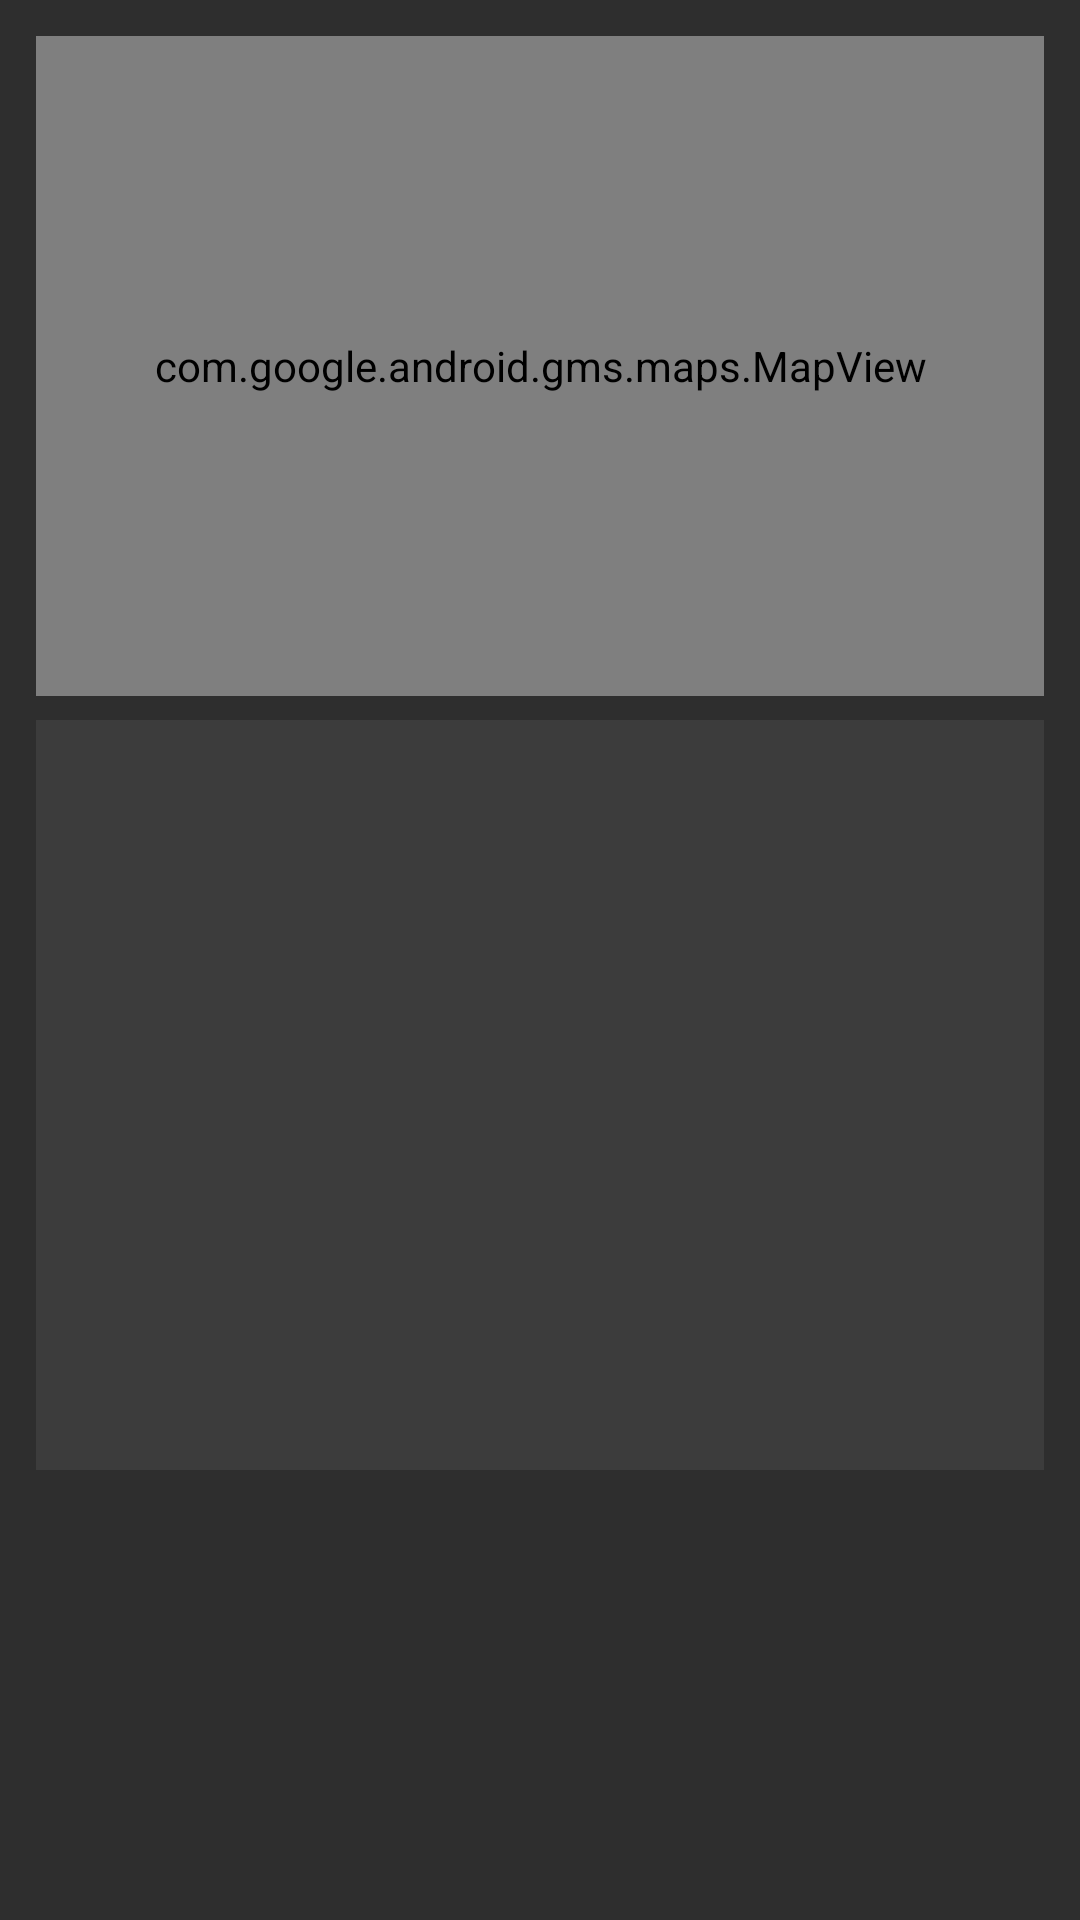

Android layout source for this screen:
<!-- AndroidManifest.xml: application theme AppTheme -->
<!-- res/layout/location_layout.xml -->
<LinearLayout
    xmlns:android="http://schemas.android.com/apk/res/android"
    android:layout_width="match_parent"
    android:layout_height="match_parent"
    android:orientation="vertical"
    android:background="#2E2E2E"
    android:padding="12dp">

    <com.google.android.gms.maps.MapView
        android:id="@+id/mapView"
        android:layout_width="match_parent"
        android:layout_height="220dp"
        android:layout_marginBottom="8dp" />

    <ScrollView
        android:layout_width="match_parent"
        android:layout_height="250dp"
        android:background="#3C3C3C"
        android:padding="8dp">

        <LinearLayout
            android:id="@+id/locationContainer"
            android:layout_width="match_parent"
            android:layout_height="wrap_content"
            android:orientation="vertical"/>
    </ScrollView>
</LinearLayout>
<!-- resources referenced by this layout -->
<resources>
  <style name="AppTheme" parent="Theme.AppCompat.Light.DarkActionBar">
          
          <item name="windowActionBar">false</item>
          <item name="windowNoTitle">true</item>
          <item name="colorPrimary">@color/colorPrimary</item>
          <item name="colorPrimaryDark">@color/colorPrimaryDark</item>
          <item name="colorAccent">@color/colorAccent</item>
      </style>
  <!-- not gathered from this repository: default colours our renderer supplied (Android Studio template values) -->
  <color name="colorPrimary">#FF6200EE</color>
  <color name="colorPrimaryDark">#FF3700B3</color>
  <color name="colorAccent">#FF03DAC5</color>
</resources>
